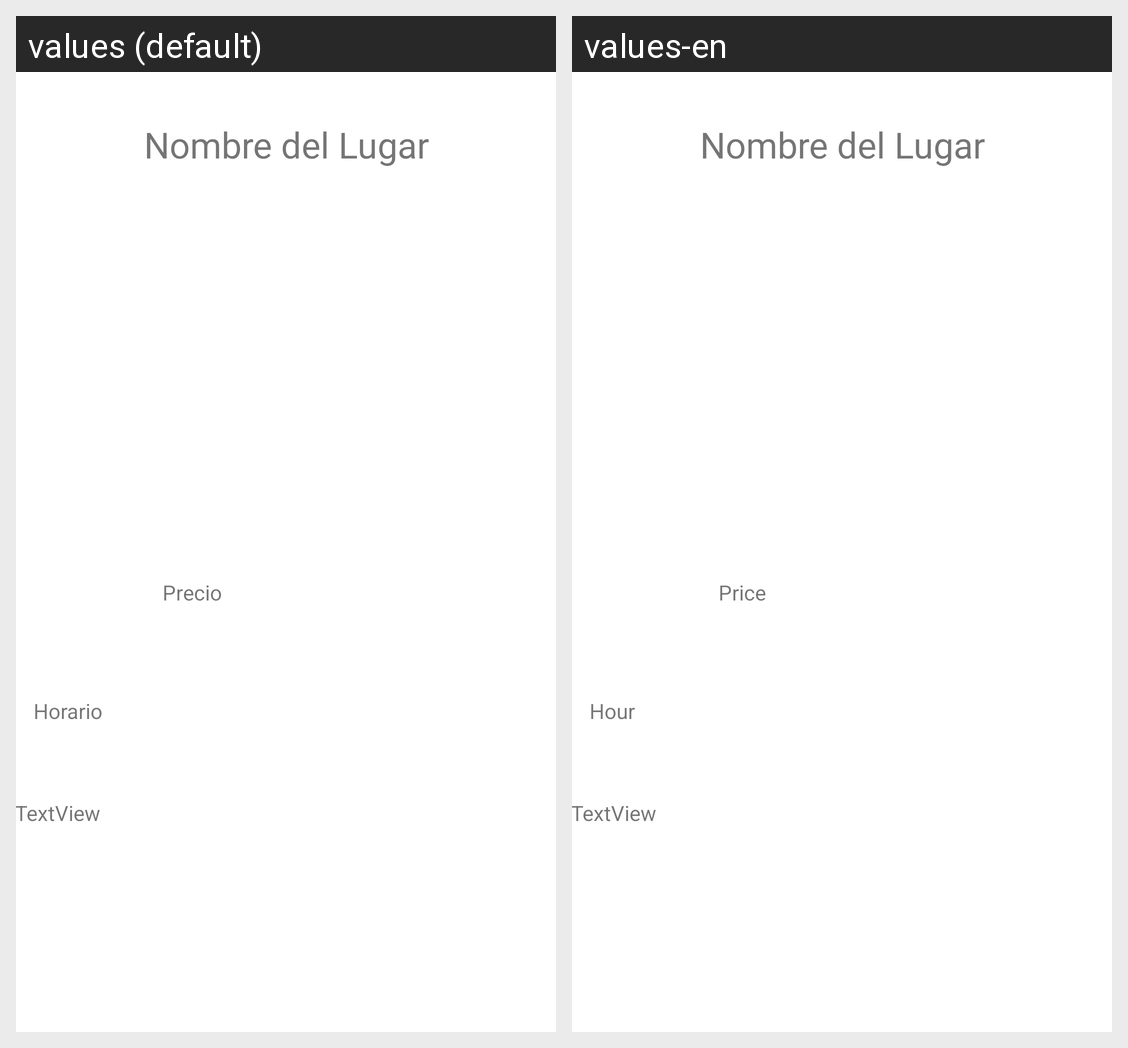

Here is an Android app screen in its default locale and in the app's own translations. Write out the translated-string differences for the strings that appear on this screen.
Android screen res/layout/fragment_detalle.xml rendered under 2 locales, left to right: values (default), values-en. Device: Nexus 5 (rendered at 1080×1920; each locale shown at half size, 540×960, under a caption strip naming it); theme Theme.ExploradorDeLugaresTuristicos.
Strings drawn on this screen, with the default value and each locale's value (text and hints the layout hard-codes, and strings that could not be matched under every locale, appear in the picture but are not listed):

horario
  values: Horario
  values-en: Hour

Precio
  values: Precio
  values-en: Price
